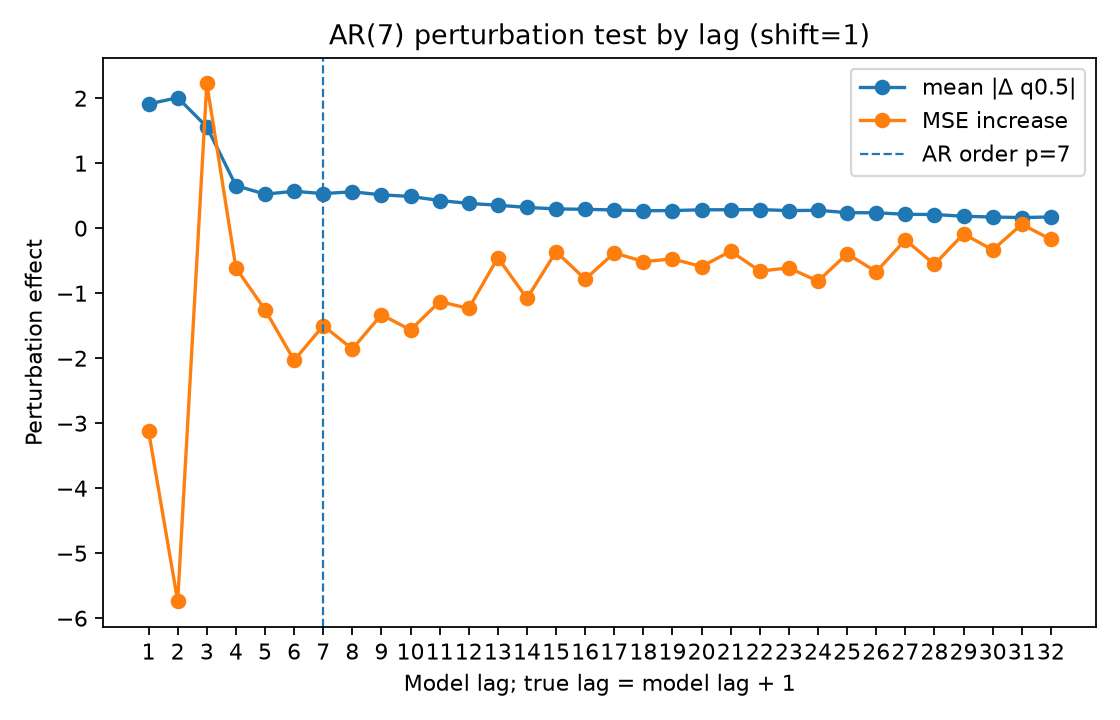

The file beside this chart, header and first rows:
lag, true_lag, is_within_ar_order, true_lag_within_ar_order, mean_abs_delta, mean_squared_delta, mse_to_conditional_mean_after_perturb, mse_increase_to_conditional_mean
1.0, 2.0, 1.0, 1.0, 1.91, 8.975, 28.26, -3.123
2.0, 3.0, 1.0, 1.0, 2.008, 11.42, 25.65, -5.739
3.0, 4.0, 1.0, 1.0, 1.559, 5.981, 33.61, 2.226
4.0, 5.0, 1.0, 1.0, 0.6548, 1.237, 30.78, -0.6096
5.0, 6.0, 1.0, 1.0, 0.5241, 0.9273, 30.13, -1.254
6.0, 7.0, 1.0, 1.0, 0.5673, 1.001, 29.35, -2.033
7.0, 8.0, 1.0, 0.0, 0.5322, 0.8544, 29.89, -1.5
8.0, 9.0, 0.0, 0.0, 0.5599, 0.9933, 29.53, -1.858
9.0, 10.0, 0.0, 0.0, 0.5132, 0.8534, 30.06, -1.33
10.0, 11.0, 0.0, 0.0, 0.4882, 0.7647, 29.82, -1.566
11.0, 12.0, 0.0, 0.0, 0.426, 0.589, 30.26, -1.13
12.0, 13.0, 0.0, 0.0, 0.3813, 0.4766, 30.15, -1.234
13.0, 14.0, 0.0, 0.0, 0.3532, 0.4145, 30.93, -0.4539
14.0, 15.0, 0.0, 0.0, 0.3196, 0.3668, 30.31, -1.08
15.0, 16.0, 0.0, 0.0, 0.2966, 0.3253, 31.03, -0.36
16.0, 17.0, 0.0, 0.0, 0.2905, 0.3032, 30.6, -0.7845
17.0, 18.0, 0.0, 0.0, 0.2803, 0.2754, 31.01, -0.3787
18.0, 19.0, 0.0, 0.0, 0.268, 0.2358, 30.87, -0.5141
19.0, 20.0, 0.0, 0.0, 0.2718, 0.287, 30.91, -0.4733
20.0, 21.0, 0.0, 0.0, 0.2826, 0.2907, 30.8, -0.5899
21.0, 22.0, 0.0, 0.0, 0.284, 0.2594, 31.03, -0.3536
22.0, 23.0, 0.0, 0.0, 0.2861, 0.2593, 30.73, -0.66
23.0, 24.0, 0.0, 0.0, 0.2709, 0.2378, 30.78, -0.6107
24.0, 25.0, 0.0, 0.0, 0.2755, 0.248, 30.57, -0.8153
25.0, 26.0, 0.0, 0.0, 0.2391, 0.1855, 30.99, -0.3927
26.0, 27.0, 0.0, 0.0, 0.237, 0.1761, 30.72, -0.6699
27.0, 28.0, 0.0, 0.0, 0.2142, 0.1483, 31.21, -0.1802
28.0, 29.0, 0.0, 0.0, 0.2101, 0.1323, 30.83, -0.5569
29.0, 30.0, 0.0, 0.0, 0.1838, 0.09968, 31.3, -0.08816
30.0, 31.0, 0.0, 0.0, 0.1718, 0.09292, 31.05, -0.3338
31.0, 32.0, 0.0, 0.0, 0.1637, 0.07416, 31.45, 0.0595
32.0, 33.0, 0.0, 0.0, 0.1727, 0.08524, 31.21, -0.1727
